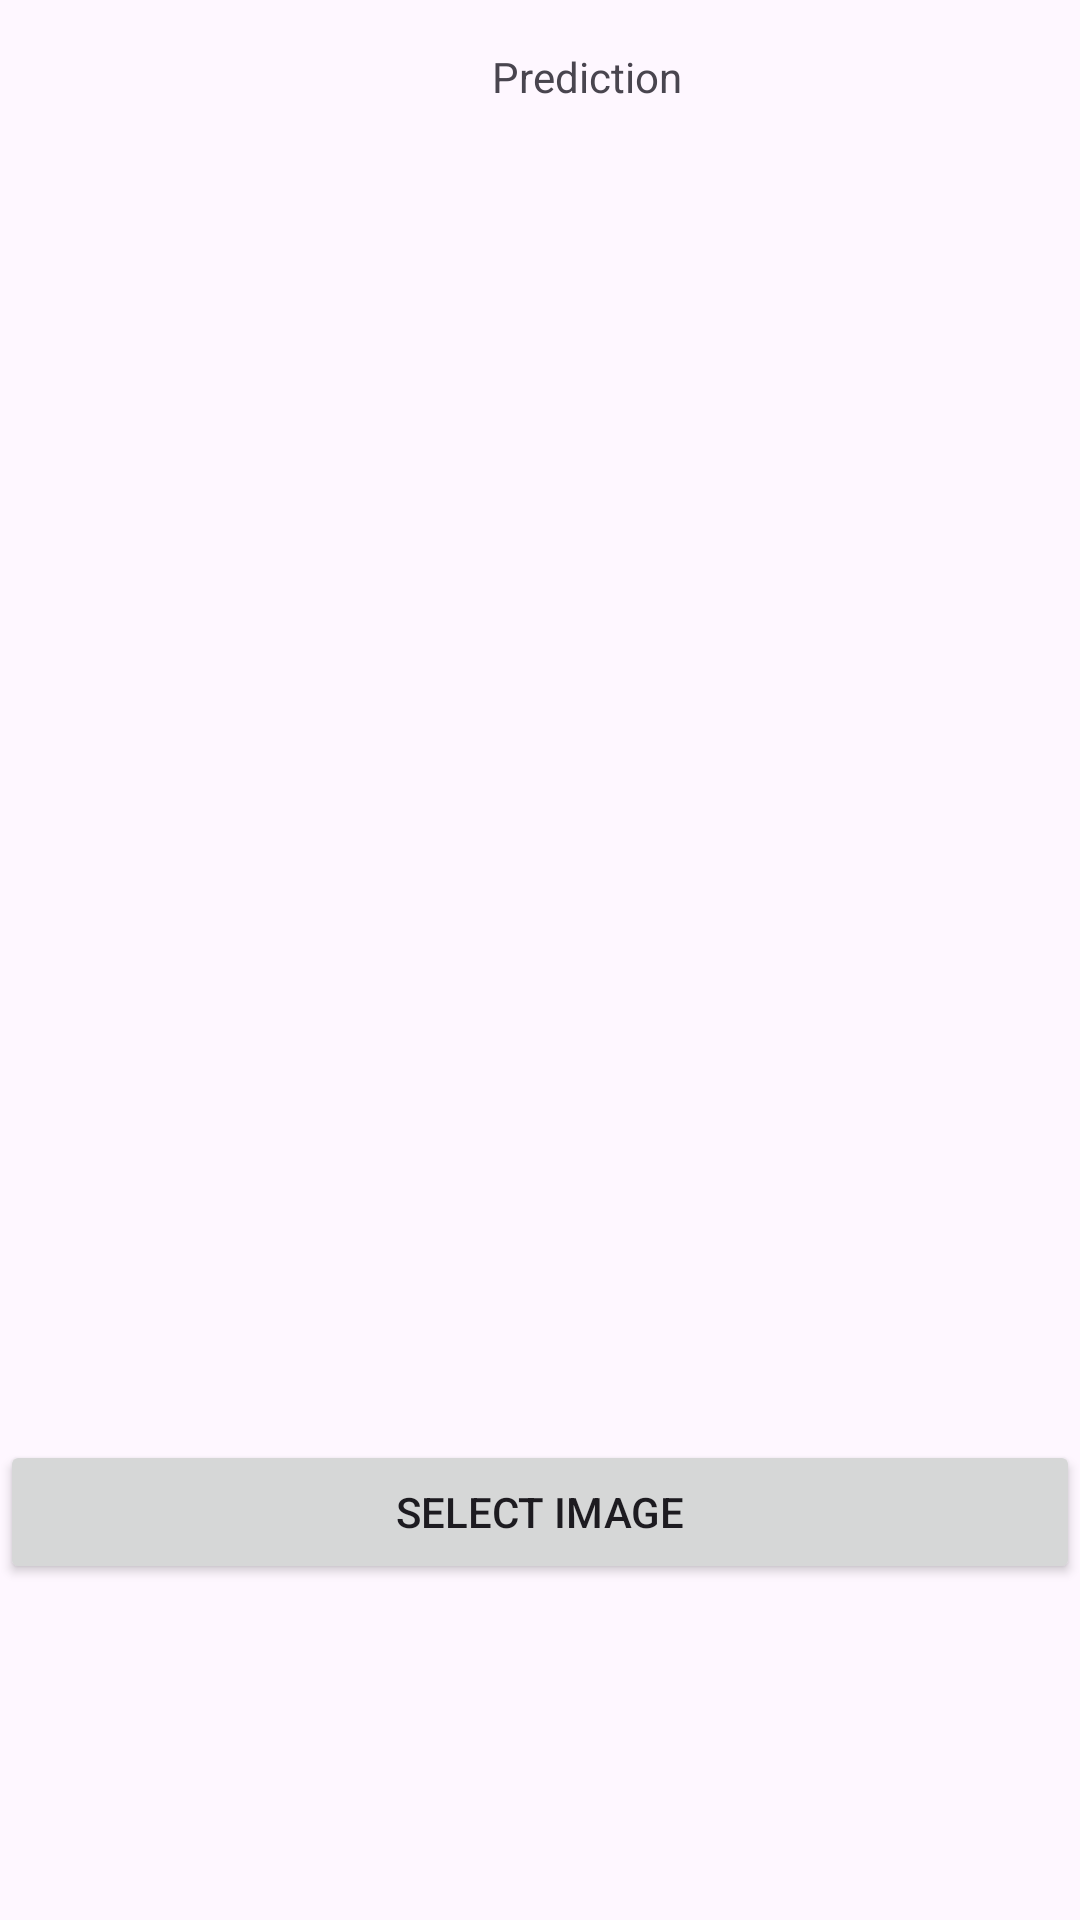

Android layout source for this screen:
<!-- AndroidManifest.xml: application theme Theme.CropGuardCameraApp -->
<!-- res/layout/model_layout.xml -->
<?xml version="1.0" encoding="utf-8"?>
<androidx.constraintlayout.widget.ConstraintLayout xmlns:android="http://schemas.android.com/apk/res/android"
    xmlns:app="http://schemas.android.com/apk/res-auto"
    xmlns:tools="http://schemas.android.com/tools"
    android:layout_width="match_parent"
    android:layout_height="match_parent">

    <TextView
        android:id="@+id/predict_text"
        android:layout_width="wrap_content"
        android:layout_height="wrap_content"
        android:layout_marginStart="164dp"
        android:layout_marginTop="16dp"
        android:text="Prediction"
        app:layout_constraintStart_toStartOf="parent"
        app:layout_constraintTop_toTopOf="parent" />

    <ImageView
        android:id="@+id/imageView"
        android:layout_width="394dp"
        android:layout_height="297dp"
        android:layout_centerHorizontal="true"
        android:layout_marginBottom="112dp"
        android:adjustViewBounds="true"
        android:scaleType="fitCenter"
        app:layout_constraintBottom_toTopOf="@+id/classifyButton"
        app:layout_constraintTop_toBottomOf="@+id/predict_text"
        app:layout_constraintVertical_bias="0.913"
        tools:layout_editor_absoluteX="8dp" />

    <Button
        android:id="@+id/classifyButton"
        android:layout_width="match_parent"
        android:layout_height="wrap_content"
        android:layout_alignParentBottom="true"
        android:layout_marginBottom="112dp"
        android:text="Select Image"
        app:layout_constraintBottom_toBottomOf="parent"
        tools:layout_editor_absoluteX="0dp" />

</androidx.constraintlayout.widget.ConstraintLayout>
<!-- resources referenced by this layout -->
<resources>
  <style name="Theme.CropGuardCameraApp" parent="Base.Theme.CropGuardCameraApp" />
  <style name="Base.Theme.CropGuardCameraApp" parent="Theme.Material3.DayNight.NoActionBar">
          
          
      </style>
</resources>
